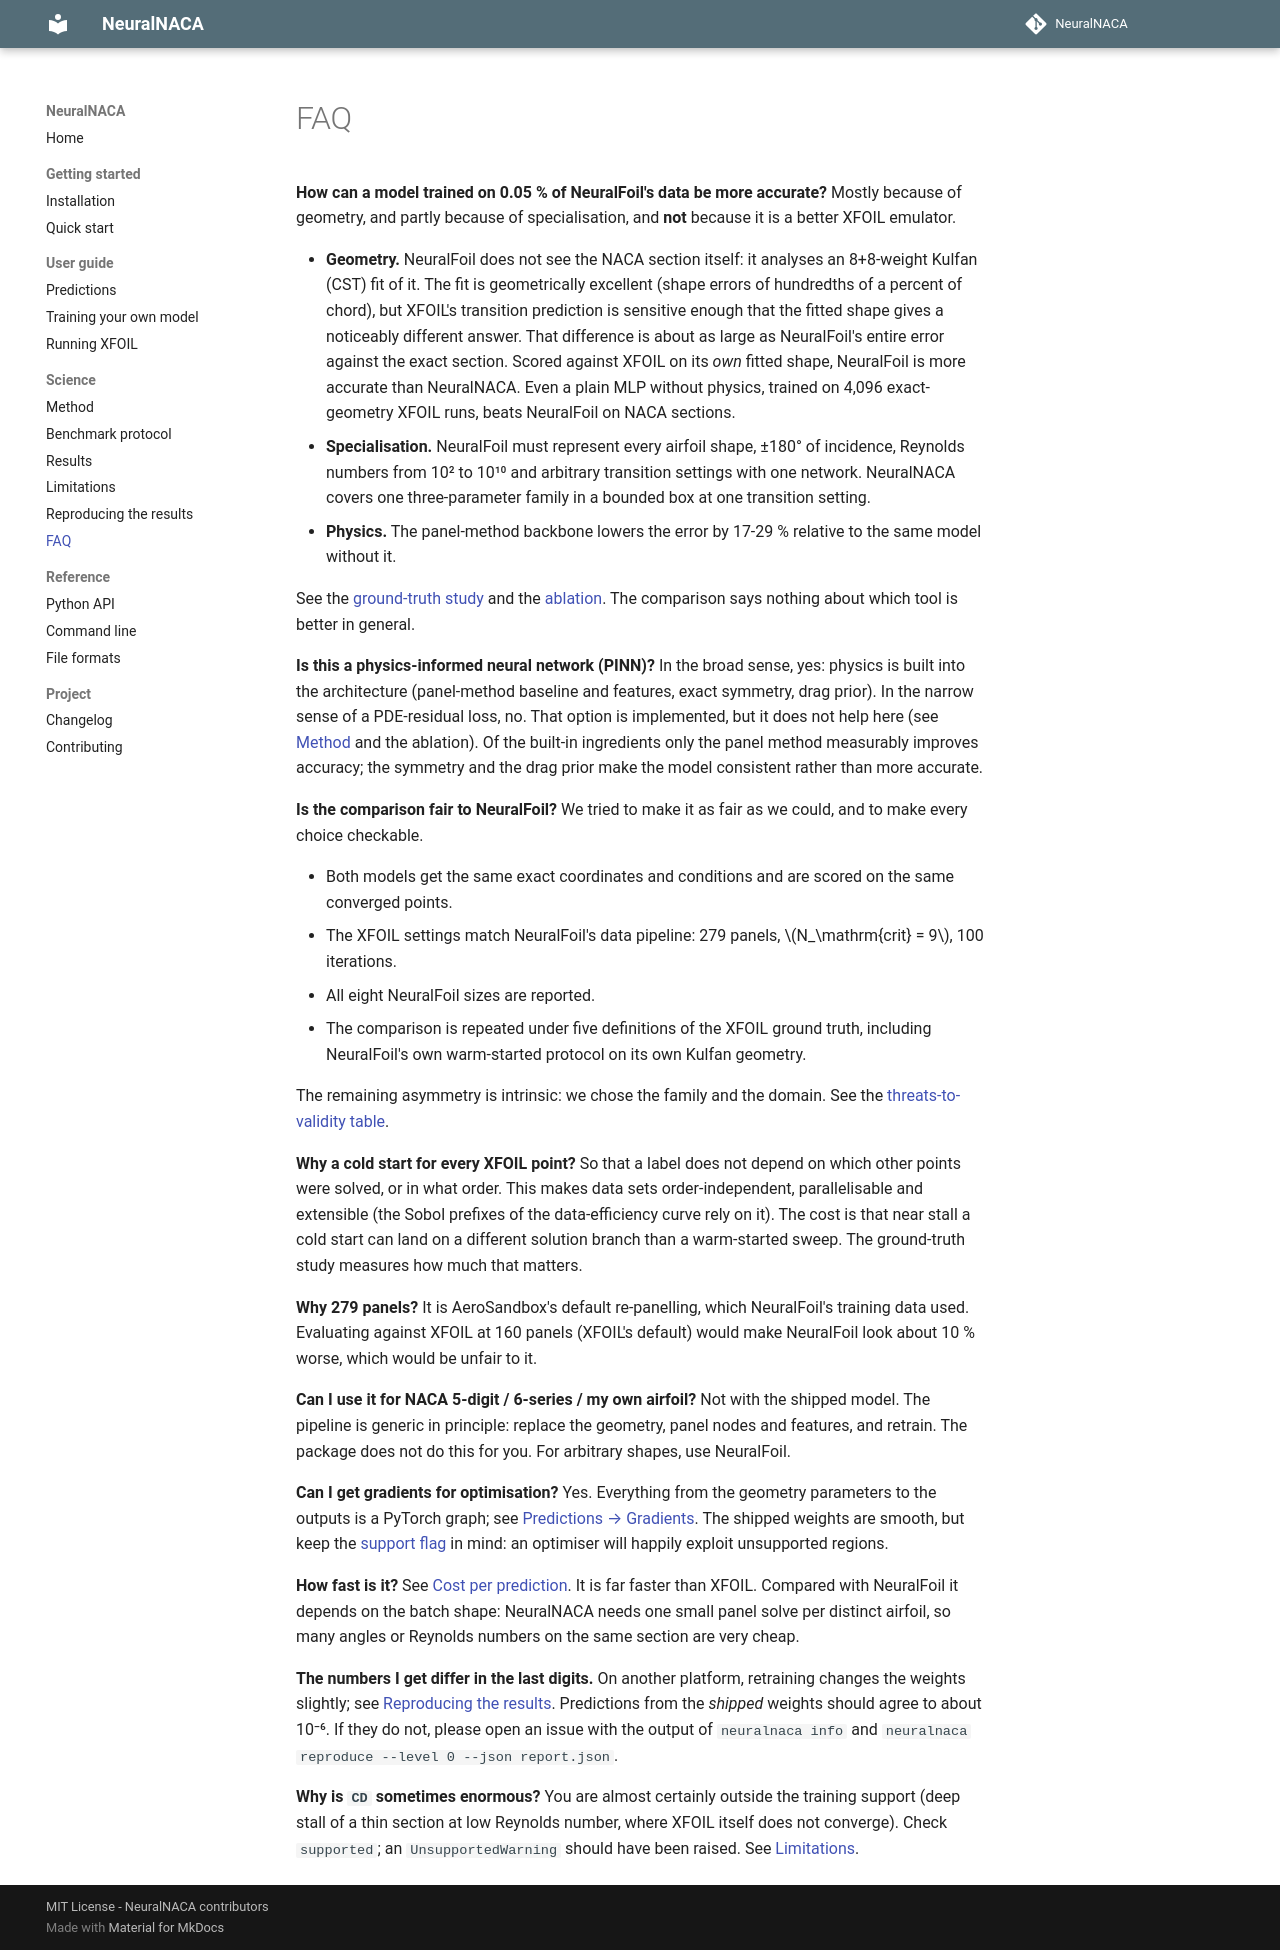

repository: KeepCoolWithCoolidge/NeuralNACA · page: faq/index.html · generator: mkdocs

# FAQ

**How can a model trained on 0.05 % of NeuralFoil's data be more accurate?**
Mostly because of geometry, and partly because of specialisation, and **not** because it is a better XFOIL emulator.

* **Geometry.** NeuralFoil does not see the NACA section itself: it analyses an 8+8-weight Kulfan (CST) fit of it.
  The fit is geometrically excellent (shape errors of hundredths of a percent of chord), but XFOIL's transition
  prediction is sensitive enough that the fitted shape gives a noticeably different answer. That difference is about
  as large as NeuralFoil's entire error against the exact section. Scored against XFOIL on its *own* fitted shape,
  NeuralFoil is more accurate than NeuralNACA. Even a plain MLP without physics, trained on 4,096 exact-geometry XFOIL
  runs, beats NeuralFoil on NACA sections.
* **Specialisation.** NeuralFoil must represent every airfoil shape, ±180° of incidence, Reynolds numbers from 10² to
  10¹⁰ and arbitrary transition settings with one network. NeuralNACA covers one three-parameter family in a bounded
  box at one transition setting.
* **Physics.** The panel-method backbone lowers the error by 17-29 % relative to the same model without it.

See the [ground-truth study](results.md#sensitivity-to-the-definition-of-the-xfoil-ground-truth) and the
[ablation](results.md#ablation-what-each-physics-ingredient-contributes). The comparison says nothing about which tool
is better in general.

**Is this a physics-informed neural network (PINN)?**
In the broad sense, yes: physics is built into the architecture (panel-method baseline and features, exact symmetry,
drag prior). In the narrow sense of a PDE-residual loss, no. That option is implemented, but it does not help here
(see [Method](method.md) and the ablation). Of the built-in ingredients only the panel method measurably improves
accuracy; the symmetry and the drag prior make the model consistent rather than more accurate.

**Is the comparison fair to NeuralFoil?**
We tried to make it as fair as we could, and to make every choice checkable.

* Both models get the same exact coordinates and conditions and are scored on the same converged points.
* The XFOIL settings match NeuralFoil's data pipeline: 279 panels, \(N_\mathrm{crit} = 9\), 100 iterations.
* All eight NeuralFoil sizes are reported.
* The comparison is repeated under five definitions of the XFOIL ground truth, including NeuralFoil's own
  warm-started protocol on its own Kulfan geometry.

The remaining asymmetry is intrinsic: we chose the family and the domain. See the
[threats-to-validity table](benchmark.md#threats-to-validity-and-how-each-is-addressed).

**Why a cold start for every XFOIL point?**
So that a label does not depend on which other points were solved, or in what order. This makes data sets
order-independent, parallelisable and extensible (the Sobol prefixes of the data-efficiency curve rely on it). The
cost is that near stall a cold start can land on a different solution branch than a warm-started sweep. The
ground-truth study measures how much that matters.

**Why 279 panels?**
It is AeroSandbox's default re-panelling, which NeuralFoil's training data used. Evaluating against XFOIL at 160
panels (XFOIL's default) would make NeuralFoil look about 10 % worse, which would be unfair to it.

**Can I use it for NACA 5-digit / 6-series / my own airfoil?**
Not with the shipped model. The pipeline is generic in principle: replace the geometry, panel nodes and features, and
retrain. The package does not do this for you. For arbitrary shapes, use NeuralFoil.

**Can I get gradients for optimisation?**
Yes. Everything from the geometry parameters to the outputs is a PyTorch graph; see
[Predictions → Gradients](guide/predictions.md#gradients). The shipped weights are smooth, but keep the
[support flag](guide/predictions.md#knowing-when-not-to-trust-a-prediction) in mind: an optimiser will happily exploit
unsupported regions.

**How fast is it?**
See [Cost per prediction](results.md#cost-per-prediction). It is far faster than XFOIL. Compared with NeuralFoil it
depends on the batch shape: NeuralNACA needs one small panel solve per distinct airfoil, so many angles or Reynolds
numbers on the same section are very cheap.

**The numbers I get differ in the last digits.**
On another platform, retraining changes the weights slightly; see
[Reproducing the results](reproducibility.md#level-1-retrain). Predictions from the *shipped* weights should agree to
about 10⁻⁶. If they do not, please open an issue with the output of `neuralnaca info` and
`neuralnaca reproduce --level 0 --json report.json`.

**Why is `CD` sometimes enormous?**
You are almost certainly outside the training support (deep stall of a thin section at low Reynolds number, where
XFOIL itself does not converge). Check `supported`; an `UnsupportedWarning` should have been raised. See
[Limitations](limitations.md#where-xfoil-does-not-converge-the-model-is-unsupported-and-can-be-absurd).
